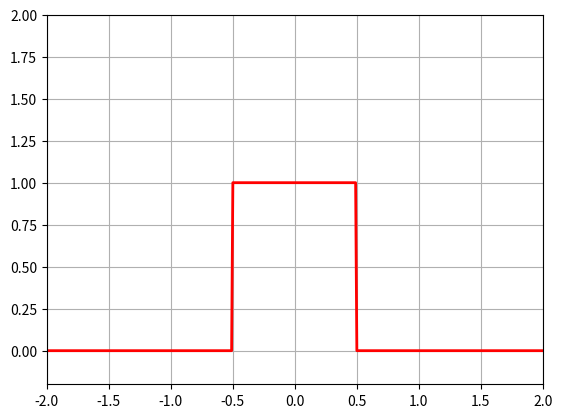

The matplotlib source for this figure:
#%%
import numpy as np
import matplotlib.pyplot as plt

def HPi(T, t):
    y = np.where((t < T/2) & (t > -T/2), 1, 0)
    y = y + 0.5 * ((t == -T/2) | (t == T/2)).astype(float)
    return y

t = np.arange(-2, 2, 0.01)
signal = HPi(1, t)

plt.figure()
plt.plot(t, signal, 'r', linewidth=2)
plt.grid(True)
plt.axis([-2, 2, -0.2, 2.0])
plt.show()
print('fatto')
# %%
